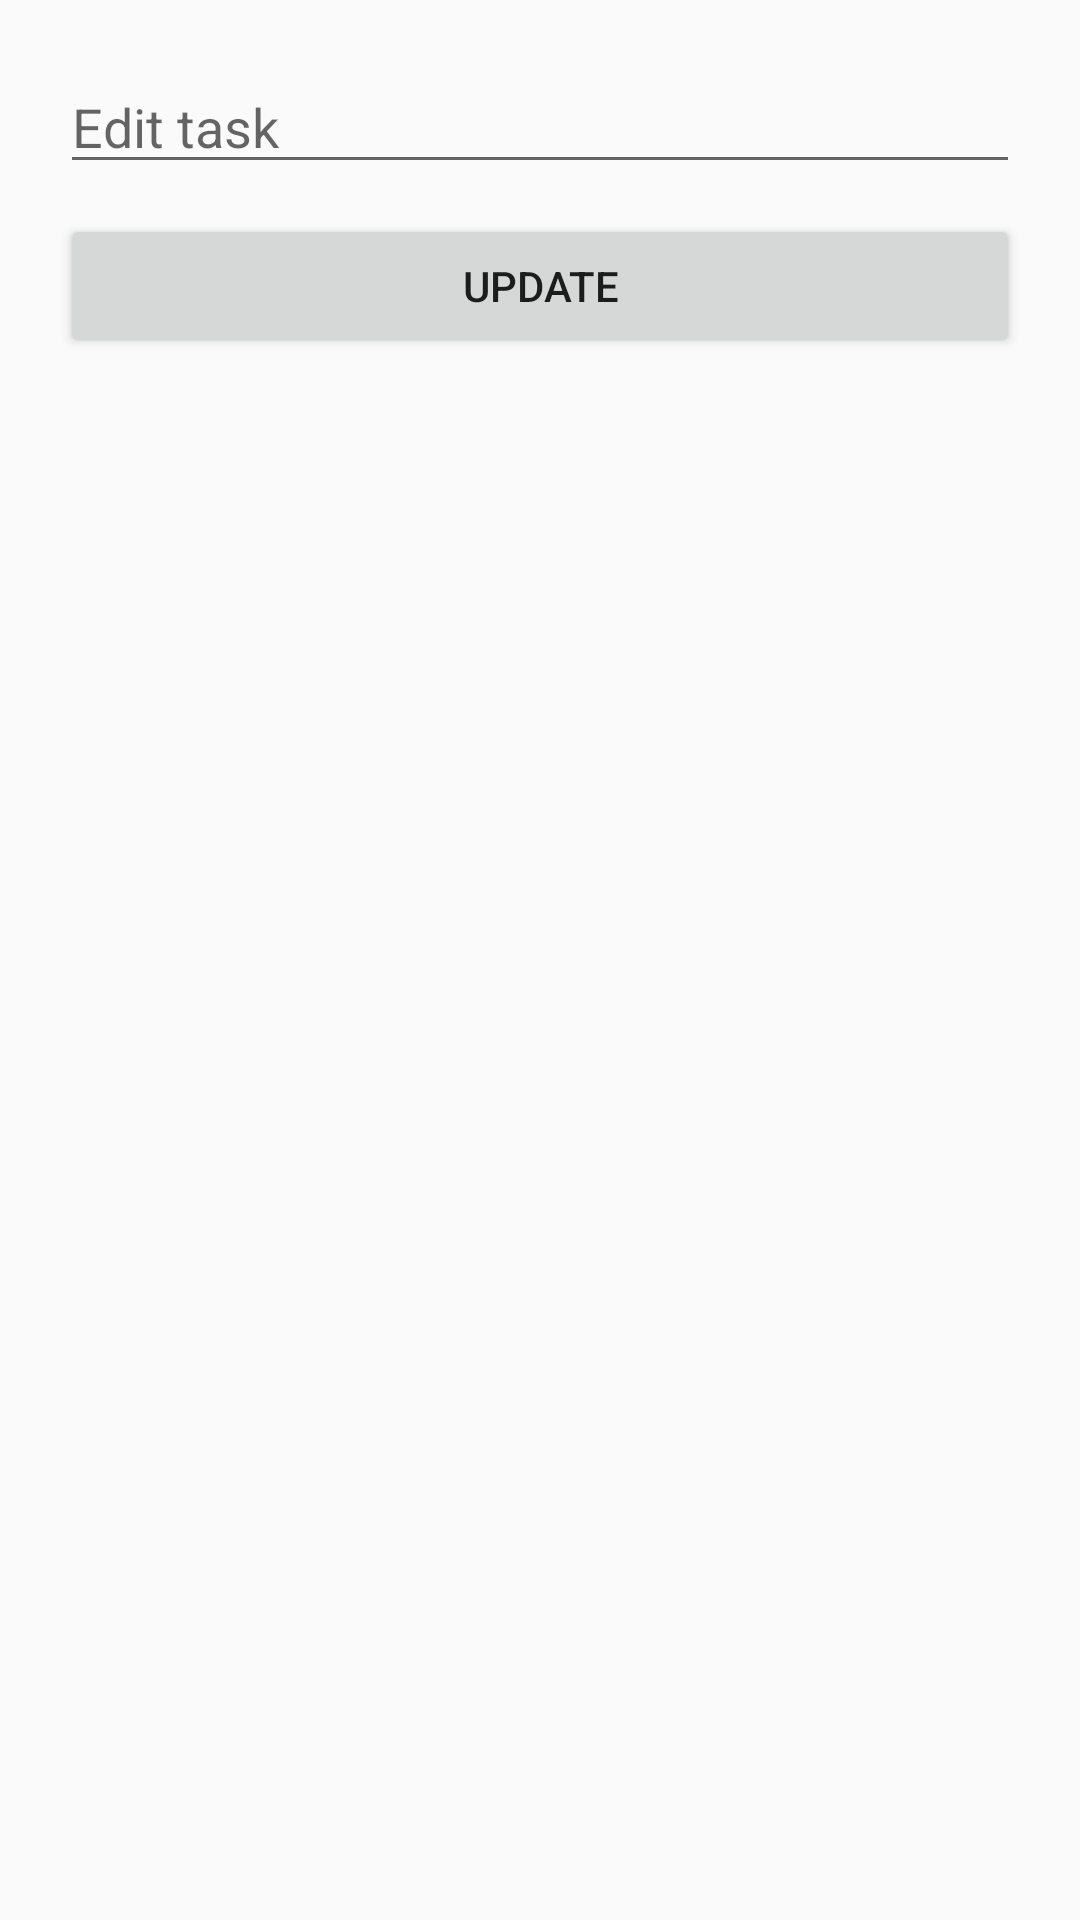

Produce the Android XML layout that renders to this screen, including the resource entries it uses.
<!-- AndroidManifest.xml: application theme Theme.ToDo -->
<!-- res/layout/dialog_edit_task.xml -->
<?xml version="1.0" encoding="utf-8"?>
<LinearLayout
    xmlns:android="http://schemas.android.com/apk/res/android"
    android:layout_width="match_parent"
    android:layout_height="wrap_content"
    android:orientation="vertical"
    android:padding="20dp">

    <EditText
        android:id="@+id/editTaskInput"
        android:layout_width="match_parent"
        android:layout_height="wrap_content"
        android:hint="Edit task" />

    <Button
        android:id="@+id/btnUpdateTask"
        android:layout_width="match_parent"
        android:layout_height="wrap_content"
        android:text="Update"
        android:layout_marginTop="10dp"/>
</LinearLayout>
<!-- resources referenced by this layout -->
<resources>
  <style name="Theme.ToDo" parent="Theme.AppCompat.DayNight.NoActionBar">
          
          <item name="colorPrimary">@color/cardview_dark_background</item>
          <item name="colorPrimaryDark">@color/design_default_color_on_primary</item>
          <item name="colorAccent">@color/white</item>
      </style>
  <color name="white">#FFFFFFFF</color>
</resources>
